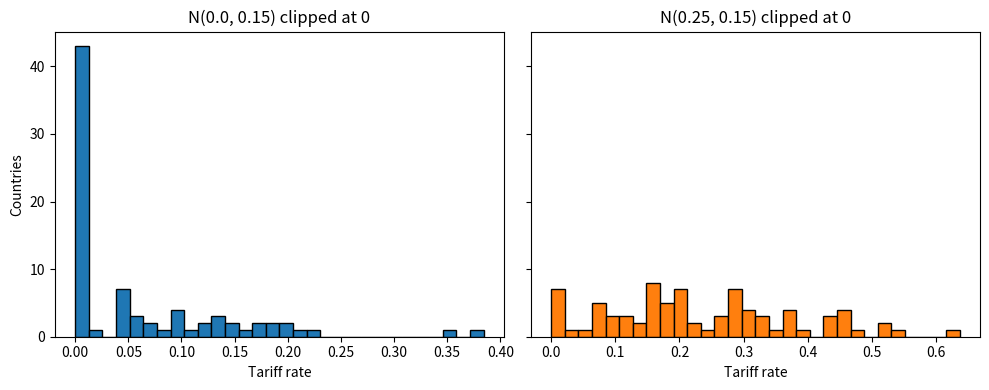

Source code (Python):
import numpy as np
import matplotlib.pyplot as plt

# simulate tariff‐rate draws for a bunch of “countries”
n_countries = 80
samples1 = np.random.normal(loc=0.0, scale=0.15, size=n_countries)
samples2 = np.random.normal(loc=0.25, scale=0.15, size=n_countries)

# enforce a cutoff at 0
samples1 = np.clip(samples1, 0, None)
samples2 = np.clip(samples2, 0, None)

# plot histograms side by side
fig, axes = plt.subplots(1, 2, figsize=(10, 4), sharey=True)

axes[0].hist(samples1, bins=30, color="C0", edgecolor="k")
axes[0].set_title("N(0.0, 0.15) clipped at 0")
axes[0].set_xlabel("Tariff rate")
axes[0].set_ylabel("Countries")

axes[1].hist(samples2, bins=30, color="C1", edgecolor="k")
axes[1].set_title("N(0.25, 0.15) clipped at 0")
axes[1].set_xlabel("Tariff rate")

plt.tight_layout()
plt.show()